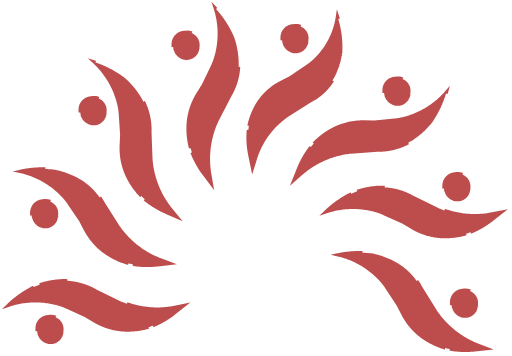
t = 0.00 s
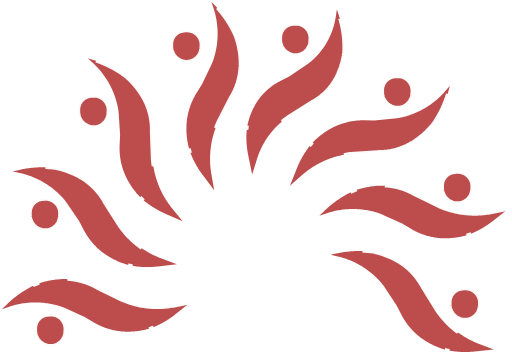
t = 0.75 s
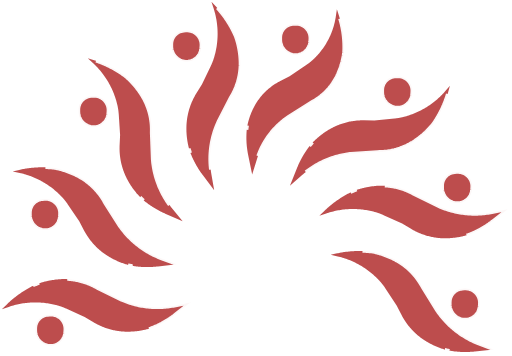
t = 1.50 s
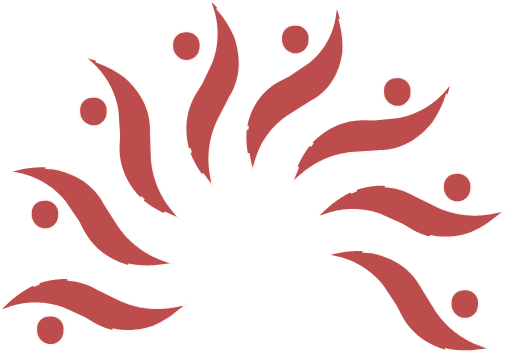
t = 2.25 s

The animated SVG that drew these frames (rendered in a browser with its animation timeline set to each time). Animation: 3 CSS @keyframes rules; one cycle of 3.00 s, repeats indefinitely.

<!--?xml version="1.0" encoding="UTF-8" standalone="no"?-->

<svg version="1.1" xmlns="http://www.w3.org/2000/svg" xmlns:xlink="http://www.w3.org/1999/xlink" preserveAspectRatio="xMidYMid meet" viewBox="152.19254076613836 97.23925468652337 383.54042904290543 266.8580827898635" width="379.29" height="262.61" style=""><defs><path d="M423.79 285.43L424.53 285.46L425.26 285.49L426 285.53L426.73 285.58L427.47 285.63L428.2 285.69L428.93 285.76L429.67 285.84L430.4 285.92L431.13 286.01L431.47 286.05L431.72 286.1L432.23 286.21L432.73 286.32L433.24 286.44L433.74 286.56L434.25 286.68L434.75 286.81L435.25 286.94L435.75 287.08L436.25 287.22L436.74 287.36L437.24 287.51L437.73 287.66L438.23 287.82L438.72 287.98L439.21 288.15L439.7 288.32L440.18 288.49L440.67 288.67L441.16 288.85L441.64 289.03L442.12 289.22L442.6 289.42L443.08 289.61L443.56 289.81L444.03 290.02L444.51 290.23L444.98 290.44L445.45 290.66L445.92 290.88L446.38 291.1L446.85 291.33L447.31 291.57L447.77 291.8L448.23 292.04L448.69 292.29L448.74 292.31L449.35 292.65L449.96 292.99L450.57 293.35L451.16 293.71L451.75 294.08L452.34 294.46L452.92 294.84L453.49 295.24L454.06 295.64L454.62 296.05L455.17 296.47L455.72 296.89L456.27 297.32L456.8 297.76L457.33 298.21L457.86 298.67L458.37 299.13L458.88 299.6L459.38 300.07L459.88 300.56L460.37 301.05L460.85 301.55L461.33 302.05L461.79 302.56L462.26 303.08L462.71 303.61L463.16 304.14L463.59 304.68L464.02 305.22L464.45 305.77L464.86 306.33L465.27 306.89L465.67 307.46L466.06 308.03L466.45 308.62L466.82 309.2L467.19 309.8L467.55 310.39L467.9 311L468.25 311.61L469.09 313.13L479.59 330.05L480.01 330.65L480.58 331.46L481.17 332.27L481.77 333.07L482.38 333.86L483.01 334.64L483.64 335.41L484.29 336.17L484.94 336.92L485.61 337.66L486.28 338.39L486.97 339.11L487.67 339.82L488.38 340.51L489.09 341.2L489.82 341.87L490.56 342.54L491.31 343.19L492.06 343.83L492.83 344.46L493.6 345.08L494.39 345.69L495.18 346.28L495.98 346.87L496.79 347.44L497.61 348L498.44 348.54L499.28 349.08L500.12 349.6L500.97 350.11L501.83 350.61L502.7 351.09L503.58 351.57L504.46 352.03L505.35 352.47L506.25 352.91L507.15 353.33L508.07 353.73L508.98 354.13L509.91 354.51L510.84 354.88L522.17 359.23L508 360.72L507.44 360.78L506.88 360.83L506.31 360.88L505.75 360.92L505.18 360.96L504.62 360.99L504.06 361.02L503.49 361.04L502.93 361.06L502.36 361.08L501.8 361.09L501.24 361.1L500.67 361.1L500.11 361.09L499.54 361.09L498.98 361.07L498.42 361.06L497.85 361.04L497.29 361.01L496.73 360.98L496.16 360.94L495.6 360.9L495.04 360.86L494.48 360.81L493.92 360.76L493.35 360.7L492.79 360.64L492.23 360.57L491.67 360.5L491.12 360.42L490.56 360.34L490 360.25L489.44 360.16L488.88 360.07L488.33 359.97L487.77 359.87L487.37 359.79L487.09 359.71L486.61 359.59L486.13 359.46L485.66 359.32L485.18 359.18L484.71 359.04L484.23 358.89L483.76 358.74L483.29 358.58L482.83 358.42L482.36 358.26L481.9 358.09L481.43 357.92L480.97 357.75L480.51 357.57L480.05 357.39L479.59 357.2L479.14 357.01L478.68 356.82L478.23 356.62L477.78 356.42L477.33 356.21L476.88 356L476.44 355.79L475.99 355.57L475.55 355.35L475.11 355.12L474.67 354.89L474.23 354.66L473.8 354.43L473.37 354.19L472.94 353.94L472.51 353.69L472.08 353.44L471.66 353.19L471.23 352.93L470.81 352.67L470.24 352.3L469.68 351.93L469.12 351.55L468.56 351.17L468.02 350.77L467.48 350.37L466.94 349.97L466.41 349.55L465.88 349.13L465.37 348.7L464.85 348.27L464.35 347.83L463.85 347.38L463.35 346.93L462.86 346.47L462.38 346L461.91 345.53L461.44 345.05L460.98 344.56L460.52 344.07L460.07 343.57L459.63 343.07L459.2 342.56L458.77 342.04L458.35 341.52L457.93 340.99L457.52 340.46L457.12 339.92L456.73 339.37L456.34 338.83L455.96 338.27L455.59 337.71L455.23 337.14L454.87 336.57L454.52 336L454.18 335.42L453.85 334.83L453.52 334.24L453.2 333.64L452.89 333.04L449.38 326.16L440.98 313.42L440.88 313.27L440.78 313.12L440.68 312.97L440.58 312.82L440.48 312.68L440.38 312.53L440.28 312.38L440.17 312.23L440.07 312.09L439.96 311.94L439.86 311.8L439.75 311.65L439.65 311.51L439.54 311.36L439.43 311.22L439.32 311.07L439.21 310.93L439.11 310.79L439 310.64L438.89 310.5L438.77 310.36L438.66 310.22L438.55 310.08L438.44 309.94L438.32 309.8L438.21 309.66L438.1 309.52L437.98 309.38L437.87 309.25L437.75 309.11L437.63 308.97L437.52 308.83L437.4 308.7L437.28 308.56L437.16 308.43L437.04 308.29L436.92 308.16L436.8 308.03L436.68 307.89L436.56 307.76L435.93 307.08L435.29 306.41L434.64 305.76L433.98 305.11L433.31 304.47L432.63 303.85L431.94 303.23L431.25 302.63L430.55 302.04L429.83 301.45L429.11 300.88L428.39 300.32L427.65 299.77L426.91 299.24L426.15 298.71L425.39 298.19L424.63 297.69L423.85 297.2L423.07 296.72L422.29 296.25L421.49 295.79L420.69 295.35L419.88 294.91L419.07 294.49L418.24 294.08L417.42 293.69L416.58 293.3L415.74 292.93L414.9 292.57L414.05 292.22L413.19 291.89L412.33 291.56L411.46 291.25L410.59 290.96L409.71 290.67L408.83 290.4L407.94 290.14L407.05 289.9L406.16 289.67L405.26 289.45L399.93 288.2L404.78 287.15L405.5 287L406.23 286.85L406.95 286.72L407.68 286.58L408.4 286.46L409.13 286.34L409.86 286.23L410.59 286.13L411.32 286.03L412.05 285.94L412.78 285.86L413.51 285.78L414.24 285.71L414.98 285.65L415.71 285.59L416.44 285.54L417.18 285.5L417.91 285.46L418.65 285.44L419.38 285.41L420.12 285.4L420.85 285.39L421.59 285.39L422.32 285.4L423.06 285.41L423.06 285.41L423.79 285.43ZM487.22 359.76L487.37 359.79L487.57 359.84L488.05 359.96L488.53 360.07L489.01 360.18L485.56 359.4L486.11 359.53L486.66 359.64L486.66 359.64L487.22 359.76ZM194.26 333.94L195.35 334.46L196.38 335.09L197.33 335.84L198.18 336.68L198.94 337.61L199.59 338.63L200.12 339.72L200.53 340.87L200.81 342.09L200.94 343.34L200.93 344.64L200.8 346.37L200.66 347.48L200.42 348.55L200.07 349.58L199.62 350.56L199.08 351.48L198.46 352.34L197.76 353.13L196.98 353.85L196.14 354.49L195.24 355.04L194.28 355.51L193.28 355.89L192.23 356.16L191.14 356.33L190.02 356.38L188.78 356.31L187.57 356.12L186.42 355.8L185.31 355.36L184.27 354.82L183.29 354.18L182.38 353.44L181.56 352.61L180.82 351.71L180.18 350.73L179.64 349.68L179.2 348.58L178.89 347.42L178.69 346.21L178.62 344.97L178.62 343.39L178.68 342.35L178.83 341.35L179.08 340.38L179.42 339.45L179.85 338.56L180.36 337.73L180.95 336.94L181.61 336.23L182.33 335.57L183.12 334.99L183.97 334.49L184.87 334.06L185.81 333.73L186.8 333.49L187.82 333.34L189.32 333.21L190.62 333.18L191.88 333.29L193.1 333.55L193.1 333.55L194.26 333.94ZM202.52 306.49L203.22 306.53L203.91 306.58L204.6 306.63L205.29 306.7L205.98 306.78L206.67 306.87L207.36 306.96L208.04 307.07L208.73 307.19L209.41 307.31L210.09 307.45L210.77 307.59L211.44 307.75L212.11 307.91L212.79 308.09L213.45 308.27L214.12 308.46L214.78 308.67L215.44 308.88L216.1 309.1L216.76 309.33L217.41 309.57L218.06 309.82L218.7 310.08L219.34 310.35L219.98 310.63L220.62 310.91L221.25 311.21L221.87 311.52L222.5 311.83L223.12 312.16L223.73 312.49L225.25 313.33L243.15 322.05L243.82 322.34L244.75 322.73L245.68 323.1L246.61 323.46L247.55 323.8L248.49 324.13L249.44 324.44L250.39 324.74L251.34 325.03L252.3 325.3L253.26 325.55L254.23 325.8L255.19 326.02L256.16 326.24L257.14 326.43L258.11 326.62L259.09 326.79L260.07 326.94L261.05 327.08L262.03 327.21L263.02 327.32L264.01 327.41L264.99 327.49L265.98 327.56L266.97 327.61L267.96 327.65L268.96 327.67L269.95 327.68L270.94 327.67L271.94 327.65L272.93 327.61L273.92 327.56L274.91 327.5L275.91 327.41L276.9 327.32L277.89 327.21L278.88 327.08L279.87 326.94L280.86 326.78L281.84 326.61L282.83 326.43L294.73 324.08L283.53 332.89L283.09 333.23L282.64 333.58L282.19 333.92L281.73 334.25L281.28 334.59L280.82 334.92L280.36 335.24L279.89 335.56L279.42 335.88L278.95 336.19L278.48 336.5L278.01 336.81L277.53 337.11L277.05 337.41L276.57 337.7L276.09 337.99L275.6 338.28L275.11 338.56L274.62 338.84L274.13 339.11L273.63 339.38L273.14 339.65L272.64 339.91L272.14 340.17L271.63 340.42L271.13 340.67L270.62 340.91L270.11 341.16L269.6 341.39L269.08 341.63L268.57 341.85L268.05 342.08L267.53 342.3L267.01 342.52L266.48 342.73L265.96 342.94L265.57 343.09L265.3 343.17L264.82 343.32L264.35 343.46L263.88 343.6L263.4 343.74L262.92 343.87L262.44 344L261.97 344.12L261.49 344.24L261 344.35L260.52 344.46L260.04 344.57L259.56 344.67L259.07 344.77L258.59 344.86L258.1 344.95L257.61 345.04L257.13 345.12L256.64 345.2L256.15 345.27L255.66 345.34L255.17 345.4L254.68 345.46L254.19 345.52L253.7 345.57L253.21 345.62L252.71 345.67L252.22 345.71L251.73 345.74L251.23 345.77L250.74 345.8L250.24 345.82L249.75 345.84L249.26 345.86L248.76 345.87L248.26 345.87L247.77 345.88L247.09 345.87L246.42 345.86L245.74 345.84L245.07 345.8L244.4 345.76L243.72 345.71L243.05 345.65L242.38 345.59L241.72 345.51L241.05 345.42L240.38 345.33L239.72 345.22L239.06 345.11L238.4 344.99L237.74 344.86L237.08 344.72L236.43 344.57L235.78 344.42L235.13 344.25L234.48 344.08L233.83 343.89L233.19 343.7L232.55 343.5L231.91 343.3L231.28 343.08L230.65 342.85L230.02 342.62L229.39 342.38L228.77 342.12L228.15 341.87L227.53 341.6L226.92 341.32L226.31 341.04L225.71 340.74L225.1 340.44L224.5 340.13L223.91 339.81L223.32 339.49L222.73 339.15L222.15 338.81L215.52 334.85L201.62 328.54L201.46 328.47L201.29 328.4L201.13 328.32L200.96 328.25L200.8 328.18L200.63 328.11L200.47 328.04L200.3 327.97L200.14 327.9L199.97 327.83L199.8 327.77L199.64 327.7L199.47 327.63L199.3 327.57L199.13 327.5L198.97 327.44L198.8 327.38L198.63 327.31L198.46 327.25L198.29 327.19L198.12 327.13L197.95 327.07L197.78 327.01L197.61 326.95L197.44 326.89L197.27 326.84L197.1 326.78L196.93 326.72L196.76 326.67L196.59 326.61L196.42 326.56L196.25 326.51L196.07 326.45L195.9 326.4L195.73 326.35L195.56 326.3L195.38 326.25L195.21 326.2L195.04 326.15L194.86 326.11L193.97 325.87L193.07 325.65L192.17 325.44L191.27 325.24L190.36 325.06L189.45 324.89L188.55 324.73L187.64 324.59L186.72 324.47L185.81 324.35L184.9 324.25L183.98 324.17L183.07 324.09L182.15 324.03L181.24 323.99L180.32 323.96L179.4 323.94L178.48 323.93L177.57 323.94L176.65 323.97L175.73 324L174.82 324.05L173.9 324.12L172.99 324.19L172.08 324.28L171.16 324.39L170.25 324.51L169.35 324.64L168.44 324.78L167.53 324.94L166.63 325.12L165.73 325.3L164.83 325.5L163.93 325.71L163.04 325.94L162.15 326.18L161.26 326.44L160.37 326.7L159.49 326.98L158.61 327.28L153.44 329.05L156.99 325.59L157.52 325.07L158.06 324.57L158.6 324.06L159.14 323.56L159.69 323.07L160.24 322.58L160.8 322.1L161.36 321.63L161.93 321.16L162.5 320.69L163.07 320.23L163.65 319.78L164.23 319.33L164.82 318.88L165.41 318.45L166 318.01L166.6 317.59L167.21 317.17L167.81 316.75L168.42 316.34L169.04 315.94L169.66 315.54L170.28 315.15L170.9 314.76L171.53 314.38L172.16 314.01L172.8 313.64L173.44 313.27L174.08 312.92L174.73 312.57L175.38 312.22L176.03 311.88L176.69 311.55L177.35 311.22L178.01 310.9L178.68 310.59L178.99 310.44L179.23 310.35L179.72 310.17L180.21 310L180.7 309.83L181.19 309.66L181.68 309.5L182.17 309.34L182.67 309.18L183.16 309.03L183.66 308.89L184.16 308.75L184.65 308.61L185.15 308.47L185.65 308.34L186.16 308.22L186.66 308.1L187.16 307.98L187.67 307.87L188.17 307.76L188.68 307.65L189.19 307.55L189.7 307.46L190.21 307.36L190.72 307.28L191.23 307.19L191.74 307.11L192.25 307.04L192.76 306.97L193.28 306.9L193.79 306.84L194.31 306.78L194.82 306.72L195.34 306.67L195.86 306.63L196.37 306.59L196.89 306.55L196.95 306.55L197.65 306.5L198.34 306.47L199.04 306.45L199.74 306.44L200.44 306.44L201.13 306.44L201.83 306.46L201.83 306.46L202.52 306.49ZM264.9 343.34L265.43 343.14L265.57 343.09L265.77 343.02L266.24 342.87L266.71 342.71L267.18 342.54L263.84 343.73L264.37 343.53L264.37 343.53L264.9 343.34ZM504.97 314.32L506.07 314.84L507.09 315.47L508.04 316.22L508.89 317.06L509.65 317.99L510.3 319.01L510.83 320.1L511.24 321.25L511.52 322.46L511.66 323.72L511.64 325.02L511.51 326.75L511.37 327.86L511.13 328.93L510.78 329.96L510.33 330.93L509.79 331.86L509.17 332.71L508.47 333.51L507.7 334.23L506.85 334.87L505.95 335.42L504.99 335.89L503.99 336.27L502.94 336.54L501.85 336.71L500.73 336.76L499.49 336.69L498.28 336.5L497.13 336.18L496.02 335.74L494.98 335.2L494 334.56L493.09 333.82L492.27 332.99L491.53 332.09L490.89 331.11L490.35 330.06L489.92 328.96L489.6 327.8L489.4 326.59L489.33 325.35L489.33 323.76L489.39 322.73L489.54 321.73L489.79 320.76L490.13 319.83L490.56 318.94L491.07 318.1L491.66 317.32L492.32 316.6L493.05 315.95L493.83 315.37L494.68 314.86L495.58 314.44L496.52 314.11L497.51 313.87L498.53 313.72L500.04 313.59L501.33 313.56L502.59 313.67L503.81 313.93L503.81 313.93L504.97 314.32ZM179.35 310.28L178.99 310.44L178.75 310.54L178.26 310.72L177.78 310.91L177.3 311.11L176.82 311.31L181.38 309.39L180.7 309.68L180.02 309.98L180.02 309.98L179.35 310.28ZM186.13 222.68L186.86 222.71L187.6 222.74L188.33 222.78L189.07 222.82L189.8 222.88L190.53 222.94L191.27 223L192 223.08L192.73 223.16L193.08 223.2L193.33 223.24L193.84 223.35L194.34 223.45L194.85 223.56L195.35 223.67L195.86 223.79L196.36 223.92L196.86 224.04L197.36 224.17L197.86 224.31L198.36 224.45L198.86 224.59L199.36 224.74L199.85 224.89L200.35 225.04L200.84 225.2L201.33 225.36L201.82 225.53L202.31 225.7L202.79 225.88L203.28 226.06L203.76 226.24L204.24 226.43L204.73 226.62L205.2 226.82L205.68 227.02L206.16 227.22L206.63 227.43L207.11 227.64L207.58 227.85L208.05 228.07L208.52 228.3L208.98 228.52L209.45 228.75L209.91 228.99L210.37 229.23L210.42 229.25L211.04 229.58L211.65 229.92L212.26 230.27L212.86 230.62L213.45 230.98L214.04 231.36L214.63 231.73L215.2 232.12L215.78 232.52L216.34 232.92L216.9 233.33L217.46 233.75L218 234.17L218.54 234.61L219.08 235.05L219.61 235.5L220.13 235.96L220.64 236.42L221.15 236.89L221.65 237.37L222.15 237.85L222.64 238.34L223.12 238.84L223.59 239.35L224.06 239.86L224.52 240.38L224.97 240.91L225.42 241.44L225.85 241.98L226.28 242.52L226.71 243.08L227.12 243.63L227.53 244.2L227.93 244.77L228.32 245.35L228.7 245.93L229.07 246.52L229.44 247.11L229.8 247.71L230.15 248.32L231.01 249.83L241.71 266.62L242.13 267.22L242.72 268.03L243.32 268.83L243.93 269.62L244.55 270.41L245.18 271.18L245.82 271.94L246.48 272.69L247.14 273.43L247.82 274.17L248.5 274.89L249.2 275.6L249.9 276.3L250.62 276.98L251.34 277.66L252.08 278.33L252.82 278.98L253.58 279.63L254.34 280.26L255.12 280.88L255.9 281.49L256.69 282.09L257.49 282.67L258.3 283.25L259.12 283.81L259.94 284.36L260.78 284.9L261.62 285.42L262.47 285.93L263.33 286.43L264.19 286.92L265.07 287.4L265.95 287.86L266.84 288.31L267.73 288.74L268.64 289.17L269.55 289.58L270.46 289.97L271.39 290.36L272.32 290.72L273.25 291.08L284.63 295.3L270.48 296.96L269.92 297.02L269.36 297.08L268.79 297.13L268.23 297.18L267.67 297.23L267.1 297.27L266.54 297.3L265.98 297.34L265.41 297.36L264.85 297.38L264.28 297.4L263.72 297.41L263.16 297.42L262.59 297.43L262.03 297.42L261.46 297.42L260.9 297.41L260.34 297.39L259.77 297.37L259.21 297.35L258.65 297.32L258.08 297.29L257.52 297.25L256.96 297.21L256.4 297.16L255.84 297.11L255.27 297.05L254.71 296.99L254.15 296.93L253.59 296.86L253.03 296.78L252.47 296.7L251.92 296.62L251.36 296.53L250.8 296.44L250.24 296.34L249.84 296.27L249.56 296.2L249.08 296.08L248.6 295.95L248.12 295.82L247.64 295.69L247.17 295.55L246.69 295.41L246.22 295.26L245.75 295.11L245.28 294.96L244.81 294.8L244.35 294.64L243.88 294.47L243.42 294.31L242.95 294.13L242.49 293.95L242.03 293.77L241.57 293.59L241.12 293.4L240.66 293.21L240.21 293.01L239.76 292.81L239.31 292.6L238.86 292.4L238.41 292.18L237.97 291.97L237.53 291.75L237.08 291.52L236.64 291.3L236.21 291.07L235.77 290.83L235.34 290.59L234.91 290.35L234.48 290.1L234.05 289.85L233.62 289.6L233.2 289.34L232.62 288.99L232.06 288.62L231.49 288.25L230.93 287.87L230.38 287.48L229.84 287.09L229.29 286.69L228.76 286.28L228.23 285.87L227.71 285.45L227.19 285.02L226.68 284.58L226.17 284.14L225.67 283.69L225.18 283.24L224.69 282.78L224.21 282.31L223.74 281.83L223.27 281.35L222.81 280.87L222.35 280.37L221.91 279.87L221.46 279.37L221.03 278.86L220.6 278.34L220.18 277.82L219.77 277.29L219.36 276.76L218.96 276.22L218.57 275.67L218.18 275.12L217.8 274.57L217.43 274.01L217.07 273.44L216.71 272.87L216.36 272.29L216.02 271.71L215.69 271.12L215.36 270.53L215.05 269.93L211.46 263.09L202.91 250.45L202.81 250.3L202.71 250.16L202.61 250.01L202.5 249.86L202.4 249.71L202.29 249.57L202.19 249.42L202.09 249.27L201.98 249.13L201.87 248.98L201.77 248.84L201.66 248.7L201.55 248.55L201.44 248.41L201.33 248.27L201.22 248.12L201.11 247.98L201 247.84L200.89 247.7L200.78 247.56L200.67 247.42L200.55 247.28L200.44 247.14L200.32 247L200.21 246.86L200.09 246.72L199.98 246.59L199.86 246.45L199.74 246.31L199.63 246.18L199.51 246.04L199.39 245.91L199.27 245.77L199.15 245.64L199.03 245.5L198.91 245.37L198.79 245.24L198.67 245.11L198.54 244.97L198.42 244.84L197.78 244.17L197.13 243.51L196.47 242.86L195.81 242.22L195.13 241.6L194.45 240.98L193.75 240.37L193.05 239.78L192.34 239.19L191.62 238.62L190.89 238.05L190.16 237.5L189.42 236.96L188.67 236.43L187.91 235.92L187.14 235.41L186.37 234.91L185.59 234.43L184.8 233.96L184.01 233.5L183.21 233.05L182.4 232.62L181.59 232.19L180.77 231.78L179.95 231.38L179.11 231L178.28 230.62L177.43 230.26L176.58 229.91L175.73 229.57L174.87 229.24L174 228.93L173.13 228.63L172.25 228.35L171.37 228.07L170.49 227.81L169.6 227.56L168.7 227.33L167.81 227.11L166.9 226.9L161.57 225.71L166.4 224.61L167.12 224.45L167.84 224.3L168.57 224.15L169.29 224.01L170.02 223.88L170.74 223.75L171.47 223.63L172.2 223.52L172.93 223.41L173.65 223.31L174.38 223.22L175.12 223.14L175.85 223.06L176.58 222.99L177.31 222.92L178.04 222.86L178.78 222.81L179.51 222.77L180.25 222.73L180.98 222.7L181.72 222.68L182.45 222.66L183.19 222.65L183.92 222.65L184.66 222.65L185.39 222.66L185.39 222.66L186.13 222.68ZM249.69 296.24L249.84 296.27L250.04 296.32L250.52 296.43L251 296.54L251.49 296.64L248.03 295.91L248.58 296.02L249.13 296.13L249.13 296.13L249.69 296.24ZM432.59 286.21L431.86 286.1L431.47 286.05L431.21 286L430.7 285.9L430.19 285.81L429.68 285.71L429.17 285.63L434.05 286.43L433.32 286.31L433.32 286.31L432.59 286.21ZM440.52 236.47L441.22 236.51L441.91 236.55L442.6 236.61L443.29 236.68L443.98 236.76L444.67 236.84L445.36 236.94L446.04 237.05L446.73 237.16L447.41 237.29L448.09 237.43L448.77 237.57L449.44 237.73L450.11 237.89L450.79 238.06L451.45 238.25L452.12 238.44L452.78 238.64L453.44 238.86L454.1 239.08L454.76 239.31L455.41 239.55L456.06 239.8L456.7 240.06L457.34 240.33L457.98 240.61L458.62 240.89L459.25 241.19L459.87 241.5L460.5 241.81L461.12 242.13L461.73 242.47L463.25 243.31L481.15 252.03L481.82 252.32L482.75 252.7L483.68 253.08L484.61 253.43L485.55 253.78L486.49 254.11L487.44 254.42L488.39 254.72L489.34 255L490.3 255.28L491.26 255.53L492.23 255.77L493.19 256L494.16 256.21L495.14 256.41L496.11 256.6L497.09 256.77L498.07 256.92L499.05 257.06L500.03 257.19L501.02 257.3L502.01 257.39L502.99 257.47L503.98 257.54L504.97 257.59L505.96 257.63L506.96 257.65L507.95 257.66L508.94 257.65L509.94 257.63L510.93 257.59L511.92 257.54L512.91 257.47L513.91 257.39L514.9 257.3L515.89 257.19L516.88 257.06L517.87 256.92L518.86 256.76L519.84 256.59L520.83 256.41L532.73 254.06L521.53 262.86L521.09 263.21L520.64 263.56L520.19 263.9L519.73 264.23L519.28 264.57L518.82 264.89L518.36 265.22L517.89 265.54L517.42 265.86L516.95 266.17L516.48 266.48L516.01 266.79L515.53 267.09L515.05 267.39L514.57 267.68L514.09 267.97L513.6 268.26L513.11 268.54L512.62 268.81L512.13 269.09L511.63 269.36L511.14 269.62L510.64 269.89L510.14 270.14L509.63 270.4L509.13 270.65L508.62 270.89L508.11 271.13L507.6 271.37L507.08 271.6L506.57 271.83L506.05 272.06L505.53 272.28L505.01 272.49L504.48 272.71L503.96 272.91L503.57 273.06L503.3 273.15L502.82 273.3L502.35 273.44L501.88 273.58L501.4 273.72L500.92 273.85L500.44 273.97L499.97 274.1L499.49 274.21L499 274.33L498.52 274.44L498.04 274.55L497.56 274.65L497.07 274.75L496.59 274.84L496.1 274.93L495.61 275.02L495.13 275.1L494.64 275.17L494.15 275.25L493.66 275.32L493.17 275.38L492.68 275.44L492.19 275.5L491.7 275.55L491.21 275.6L490.71 275.64L490.22 275.68L489.73 275.72L489.23 275.75L488.74 275.78L488.24 275.8L487.75 275.82L487.26 275.84L486.76 275.85L486.26 275.85L485.77 275.85L485.09 275.85L484.42 275.84L483.74 275.81L483.07 275.78L482.4 275.74L481.72 275.69L481.05 275.63L480.38 275.56L479.72 275.49L479.05 275.4L478.38 275.31L477.72 275.2L477.06 275.09L476.4 274.97L475.74 274.84L475.08 274.7L474.43 274.55L473.78 274.4L473.13 274.23L472.48 274.06L471.83 273.87L471.19 273.68L470.55 273.48L469.91 273.27L469.28 273.06L468.65 272.83L468.02 272.6L467.39 272.35L466.77 272.1L466.15 271.84L465.53 271.58L464.92 271.3L464.31 271.01L463.71 270.72L463.1 270.42L462.5 270.11L461.91 269.79L461.32 269.47L460.73 269.13L460.15 268.79L453.52 264.83L439.62 258.52L439.46 258.45L439.29 258.38L439.13 258.3L438.96 258.23L438.8 258.16L438.63 258.09L438.47 258.02L438.3 257.95L438.14 257.88L437.97 257.81L437.8 257.74L437.64 257.68L437.47 257.61L437.3 257.55L437.13 257.48L436.97 257.42L436.8 257.35L436.63 257.29L436.46 257.23L436.29 257.17L436.12 257.11L435.95 257.05L435.78 256.99L435.61 256.93L435.44 256.87L435.27 256.81L435.1 256.76L434.93 256.7L434.76 256.65L434.59 256.59L434.42 256.54L434.25 256.49L434.07 256.43L433.9 256.38L433.73 256.33L433.56 256.28L433.38 256.23L433.21 256.18L433.04 256.13L432.86 256.08L431.97 255.85L431.07 255.62L430.17 255.41L429.27 255.22L428.36 255.04L427.45 254.87L426.55 254.71L425.64 254.57L424.72 254.44L423.81 254.33L422.9 254.23L421.98 254.14L421.07 254.07L420.15 254.01L419.24 253.97L418.32 253.94L417.4 253.92L416.48 253.91L415.57 253.92L414.65 253.94L413.73 253.98L412.82 254.03L411.9 254.09L410.99 254.17L410.08 254.26L409.16 254.37L408.25 254.49L407.35 254.62L406.44 254.76L405.53 254.92L404.63 255.09L403.73 255.28L402.83 255.48L401.93 255.69L401.04 255.92L400.15 256.16L399.26 256.41L398.37 256.68L397.49 256.96L396.61 257.26L391.44 259.03L394.99 255.57L395.52 255.05L396.06 254.54L396.6 254.04L397.14 253.54L397.69 253.05L398.24 252.56L398.8 252.08L399.36 251.61L399.93 251.13L400.5 250.67L401.07 250.21L401.65 249.75L402.23 249.31L402.82 248.86L403.41 248.42L404 247.99L404.6 247.57L405.21 247.14L405.81 246.73L406.42 246.32L407.04 245.92L407.66 245.52L408.28 245.13L408.9 244.74L409.53 244.36L410.16 243.98L410.8 243.62L411.44 243.25L412.08 242.9L412.73 242.54L413.38 242.2L414.03 241.86L414.69 241.53L415.35 241.2L416.01 240.88L416.68 240.57L416.99 240.42L417.23 240.33L417.72 240.15L418.21 239.98L418.7 239.81L419.19 239.64L419.68 239.48L420.17 239.32L420.67 239.16L421.16 239.01L421.66 238.87L422.16 238.72L422.65 238.59L423.15 238.45L423.65 238.32L424.16 238.2L424.66 238.08L425.16 237.96L425.67 237.84L426.17 237.74L426.68 237.63L427.19 237.53L427.7 237.43L428.21 237.34L428.72 237.25L429.23 237.17L429.74 237.09L430.25 237.02L430.76 236.94L431.28 236.88L431.79 236.81L432.31 236.76L432.82 236.7L433.34 236.65L433.86 236.61L434.37 236.57L434.89 236.53L434.95 236.52L435.65 236.48L436.34 236.45L437.04 236.43L437.74 236.42L438.44 236.42L439.13 236.42L439.83 236.44L439.83 236.44L440.52 236.47ZM502.9 273.32L503.43 273.12L503.57 273.06L503.77 273L504.24 272.85L504.71 272.69L505.18 272.52L501.84 273.7L502.37 273.51L502.37 273.51L502.9 273.32ZM190.26 247.2L191.35 247.72L192.38 248.35L193.33 249.1L194.18 249.94L194.94 250.87L195.59 251.89L196.12 252.98L196.53 254.13L196.81 255.35L196.94 256.6L196.93 257.9L196.8 259.63L196.66 260.74L196.42 261.81L196.07 262.84L195.62 263.82L195.08 264.74L194.46 265.6L193.76 266.39L192.98 267.11L192.14 267.75L191.24 268.3L190.28 268.77L189.28 269.15L188.23 269.42L187.14 269.59L186.02 269.64L184.78 269.57L183.57 269.38L182.42 269.06L181.31 268.62L180.27 268.08L179.29 267.44L178.38 266.7L177.56 265.87L176.82 264.97L176.18 263.99L175.64 262.94L175.2 261.84L174.89 260.68L174.69 259.48L174.62 258.23L174.62 256.65L174.68 255.61L174.83 254.61L175.08 253.64L175.42 252.71L175.85 251.82L176.36 250.99L176.95 250.21L177.61 249.49L178.33 248.83L179.12 248.25L179.97 247.75L180.87 247.32L181.81 246.99L182.8 246.75L183.82 246.6L185.32 246.47L186.62 246.44L187.88 246.55L189.1 246.81L189.1 246.81L190.26 247.2ZM224.02 142.86L224.72 143.09L225.41 143.34L226.11 143.59L226.8 143.85L227.48 144.11L228.17 144.38L228.85 144.66L229.53 144.94L230.21 145.23L230.88 145.52L231.55 145.83L232.22 146.13L232.89 146.45L233.55 146.77L234.21 147.09L234.86 147.43L235.51 147.76L236.16 148.11L236.81 148.46L237.45 148.82L238.09 149.18L238.73 149.55L239.36 149.92L239.99 150.3L240.62 150.69L241.24 151.08L241.86 151.48L242.47 151.89L243.08 152.3L243.69 152.71L244.29 153.13L244.89 153.56L245.49 154L246.08 154.43L246.35 154.64L246.55 154.81L246.94 155.15L247.32 155.5L247.7 155.85L248.08 156.21L248.46 156.56L248.83 156.92L249.2 157.28L249.56 157.65L249.93 158.02L250.29 158.39L250.65 158.76L251 159.14L251.35 159.52L251.7 159.9L252.04 160.29L252.38 160.68L252.72 161.07L253.06 161.47L253.39 161.86L253.72 162.26L254.04 162.67L254.36 163.07L254.68 163.48L255 163.89L255.31 164.3L255.62 164.72L255.92 165.14L256.22 165.56L256.52 165.98L256.82 166.41L257.11 166.84L257.4 167.27L257.68 167.7L257.96 168.14L258.24 168.58L258.27 168.63L258.64 169.22L258.99 169.82L259.34 170.43L259.68 171.04L260.01 171.65L260.33 172.27L260.65 172.89L260.95 173.52L261.25 174.15L261.53 174.78L261.81 175.42L262.07 176.06L262.33 176.7L262.58 177.35L262.82 178L263.05 178.66L263.27 179.31L263.48 179.97L263.68 180.64L263.87 181.3L264.06 181.97L264.23 182.64L264.39 183.31L264.55 183.99L264.69 184.67L264.82 185.35L264.95 186.03L265.06 186.72L265.17 187.4L265.26 188.09L265.35 188.78L265.43 189.47L265.49 190.16L265.55 190.86L265.6 191.55L265.63 192.25L265.66 192.95L265.68 193.64L265.68 194.34L265.68 195.04L265.66 196.78L266.42 216.68L266.49 217.41L266.58 218.4L266.69 219.4L266.82 220.39L266.96 221.38L267.12 222.36L267.29 223.35L267.47 224.33L267.67 225.3L267.88 226.27L268.11 227.24L268.35 228.21L268.61 229.17L268.88 230.12L269.16 231.07L269.46 232.02L269.77 232.96L270.1 233.9L270.44 234.83L270.79 235.75L271.16 236.68L271.54 237.59L271.94 238.5L272.35 239.4L272.77 240.3L273.21 241.19L273.65 242.08L274.12 242.96L274.59 243.83L275.08 244.69L275.58 245.55L276.1 246.4L276.62 247.25L277.16 248.08L277.72 248.91L278.28 249.73L278.86 250.54L279.45 251.35L280.06 252.15L280.67 252.94L281.3 253.72L288.99 263.1L275.94 257.39L275.43 257.16L274.91 256.93L274.4 256.69L273.89 256.45L273.38 256.2L272.87 255.95L272.37 255.7L271.86 255.44L271.36 255.18L270.87 254.91L270.37 254.64L269.88 254.37L269.39 254.09L268.9 253.81L268.41 253.52L267.93 253.24L267.44 252.94L266.97 252.64L266.49 252.34L266.01 252.04L265.54 251.73L265.07 251.42L264.61 251.1L264.14 250.78L263.68 250.45L263.22 250.13L262.77 249.8L262.31 249.46L261.86 249.12L261.41 248.78L260.97 248.43L260.53 248.08L260.09 247.73L259.65 247.37L259.22 247.01L258.78 246.64L258.47 246.37L258.26 246.17L257.91 245.82L257.56 245.47L257.21 245.12L256.87 244.77L256.53 244.41L256.19 244.05L255.86 243.68L255.53 243.31L255.2 242.94L254.87 242.57L254.55 242.2L254.23 241.82L253.92 241.44L253.61 241.05L253.3 240.67L252.99 240.28L252.69 239.89L252.39 239.5L252.1 239.1L251.8 238.7L251.51 238.3L251.23 237.9L250.95 237.49L250.67 237.08L250.39 236.67L250.12 236.26L249.85 235.84L249.59 235.42L249.33 235L249.07 234.58L248.82 234.16L248.57 233.73L248.32 233.3L248.08 232.87L247.84 232.43L247.6 232L247.29 231.4L246.98 230.8L246.68 230.19L246.39 229.58L246.11 228.97L245.84 228.35L245.57 227.74L245.32 227.11L245.07 226.49L244.83 225.86L244.6 225.23L244.38 224.6L244.16 223.96L243.96 223.32L243.76 222.68L243.57 222.03L243.4 221.39L243.23 220.74L243.06 220.09L242.91 219.43L242.77 218.78L242.63 218.12L242.51 217.46L242.39 216.8L242.28 216.14L242.18 215.48L242.09 214.81L242.01 214.15L241.94 213.48L241.87 212.81L241.82 212.14L241.77 211.47L241.73 210.8L241.71 210.13L241.69 209.45L241.68 208.78L241.68 208.1L241.69 207.43L241.7 206.75L241.73 206.08L242.09 198.36L241.09 183.14L241.07 182.96L241.06 182.78L241.05 182.6L241.03 182.42L241.02 182.24L241 182.06L240.99 181.88L240.97 181.7L240.95 181.52L240.93 181.34L240.91 181.17L240.89 180.99L240.87 180.81L240.85 180.63L240.83 180.45L240.81 180.27L240.78 180.09L240.76 179.92L240.73 179.74L240.71 179.56L240.68 179.38L240.65 179.21L240.63 179.03L240.6 178.85L240.57 178.67L240.54 178.5L240.51 178.32L240.48 178.14L240.44 177.96L240.41 177.79L240.38 177.61L240.34 177.43L240.31 177.26L240.27 177.08L240.24 176.91L240.2 176.73L240.16 176.55L240.12 176.38L240.08 176.2L240.04 176.03L239.83 175.13L239.6 174.23L239.36 173.34L239.11 172.45L238.84 171.56L238.56 170.68L238.27 169.81L237.96 168.94L237.65 168.08L237.31 167.22L236.97 166.37L236.62 165.52L236.25 164.68L235.87 163.84L235.47 163.01L235.07 162.19L234.65 161.37L234.22 160.56L233.78 159.76L233.33 158.96L232.86 158.17L232.39 157.39L231.9 156.61L231.4 155.84L230.89 155.08L230.36 154.33L229.83 153.58L229.29 152.84L228.73 152.11L228.16 151.39L227.58 150.67L226.99 149.97L226.39 149.27L225.78 148.58L225.16 147.9L224.53 147.23L223.88 146.56L223.23 145.91L222.57 145.26L221.89 144.63L217.88 140.91L222.62 142.4L223.32 142.62L223.32 142.62L224.02 142.86ZM499.26 226.99L500.35 227.51L501.38 228.15L502.33 228.89L503.18 229.73L503.94 230.67L504.59 231.68L505.12 232.77L505.53 233.93L505.81 235.14L505.94 236.4L505.93 237.69L505.8 239.42L505.66 240.53L505.42 241.6L505.07 242.63L504.62 243.61L504.08 244.53L503.46 245.39L502.76 246.18L501.98 246.9L501.14 247.54L500.24 248.1L499.28 248.56L498.28 248.94L497.23 249.21L496.14 249.38L495.02 249.43L493.78 249.37L492.57 249.17L491.42 248.85L490.31 248.41L489.27 247.87L488.29 247.23L487.38 246.49L486.56 245.66L485.82 244.76L485.18 243.78L484.64 242.73L484.2 241.63L483.89 240.47L483.69 239.27L483.62 238.02L483.62 236.44L483.68 235.41L483.83 234.4L484.08 233.43L484.42 232.5L484.85 231.61L485.36 230.78L485.95 230L486.61 229.28L487.33 228.62L488.12 228.04L488.97 227.54L489.87 227.12L490.81 226.78L491.8 226.54L492.82 226.4L494.32 226.26L495.62 226.23L496.88 226.34L498.1 226.6L498.1 226.6L499.26 226.99ZM258.36 246.27L258.47 246.37L258.62 246.52L258.98 246.86L259.34 247.2L259.7 247.53L257.09 245.15L257.51 245.53L257.93 245.9L257.93 245.9L258.36 246.27ZM417.35 240.26L416.99 240.42L416.75 240.51L416.26 240.7L415.78 240.89L415.3 241.09L414.82 241.29L419.38 239.37L418.7 239.66L418.02 239.96L418.02 239.96L417.35 240.26ZM314.96 103.19L315.45 103.74L315.93 104.3L316.42 104.86L316.89 105.42L317.36 105.99L317.83 106.56L318.29 107.13L318.74 107.71L319.19 108.3L319.63 108.88L320.07 109.48L320.5 110.07L320.92 110.67L321.34 111.28L321.76 111.88L322.17 112.49L322.57 113.11L322.97 113.73L323.36 114.35L323.74 114.98L324.12 115.61L324.49 116.24L324.86 116.88L325.22 117.52L325.58 118.16L325.93 118.81L326.27 119.46L326.61 120.11L326.94 120.77L327.27 121.43L327.59 122.09L327.9 122.76L328.21 123.43L328.51 124.1L328.64 124.42L328.73 124.66L328.9 125.15L329.06 125.64L329.22 126.13L329.38 126.63L329.53 127.12L329.68 127.62L329.83 128.12L329.97 128.61L330.1 129.11L330.23 129.61L330.36 130.12L330.49 130.62L330.61 131.12L330.72 131.63L330.83 132.13L330.94 132.64L331.04 133.14L331.14 133.65L331.23 134.16L331.32 134.67L331.41 135.18L331.49 135.69L331.57 136.2L331.64 136.72L331.71 137.23L331.78 137.74L331.84 138.26L331.89 138.77L331.95 139.29L331.99 139.8L332.04 140.32L332.08 140.84L332.11 141.36L332.14 141.87L332.17 142.39L332.17 142.45L332.2 143.15L332.22 143.85L332.22 144.54L332.22 145.24L332.21 145.94L332.19 146.64L332.15 147.33L332.11 148.03L332.06 148.72L332 149.41L331.92 150.1L331.84 150.79L331.75 151.48L331.65 152.16L331.54 152.85L331.42 153.53L331.29 154.21L331.15 154.89L331 155.57L330.84 156.24L330.67 156.92L330.49 157.58L330.3 158.25L330.11 158.92L329.9 159.58L329.68 160.24L329.46 160.89L329.22 161.55L328.98 162.2L328.72 162.84L328.46 163.48L328.19 164.12L327.91 164.76L327.62 165.39L327.32 166.02L327.01 166.65L326.69 167.27L326.36 167.88L326.02 168.5L325.68 169.1L324.81 170.61L315.71 188.33L315.41 188.99L315.01 189.91L314.62 190.83L314.24 191.75L313.88 192.69L313.53 193.62L313.2 194.56L312.88 195.5L312.57 196.45L312.28 197.4L312.01 198.36L311.74 199.32L311.5 200.28L311.26 201.25L311.05 202.21L310.84 203.19L310.65 204.16L310.48 205.14L310.32 206.11L310.17 207.09L310.04 208.08L309.93 209.06L309.82 210.05L309.74 211.04L309.66 212.03L309.61 213.02L309.56 214.01L309.54 215L309.52 215.99L309.52 216.99L309.54 217.98L309.57 218.97L309.62 219.97L309.68 220.96L309.76 221.96L309.85 222.95L309.95 223.94L310.07 224.93L310.21 225.92L310.36 226.91L310.52 227.9L312.62 239.85L304.05 228.47L303.71 228.02L303.38 227.56L303.05 227.11L302.72 226.65L302.4 226.18L302.08 225.72L301.76 225.25L301.45 224.78L301.14 224.3L300.84 223.83L300.54 223.35L300.24 222.87L299.95 222.39L299.67 221.9L299.38 221.41L299.1 220.92L298.83 220.43L298.55 219.94L298.29 219.44L298.02 218.94L297.76 218.44L297.51 217.94L297.26 217.44L297.01 216.93L296.77 216.42L296.53 215.91L296.29 215.4L296.06 214.88L295.83 214.36L295.61 213.85L295.39 213.33L295.18 212.8L294.97 212.28L294.76 211.75L294.56 211.22L294.37 210.7L294.23 210.31L294.14 210.03L294.01 209.55L293.87 209.08L293.74 208.6L293.62 208.12L293.5 207.64L293.38 207.16L293.27 206.68L293.16 206.2L293.05 205.71L292.95 205.23L292.86 204.74L292.76 204.26L292.68 203.77L292.59 203.29L292.51 202.8L292.44 202.31L292.37 201.82L292.3 201.33L292.24 200.84L292.18 200.35L292.12 199.86L292.07 199.37L292.02 198.88L291.98 198.38L291.94 197.89L291.91 197.4L291.88 196.9L291.85 196.41L291.83 195.92L291.82 195.42L291.8 194.93L291.79 194.43L291.79 193.94L291.79 193.44L291.79 192.94L291.8 192.45L291.82 191.77L291.85 191.1L291.88 190.42L291.93 189.75L291.99 189.08L292.05 188.41L292.12 187.74L292.2 187.07L292.29 186.4L292.39 185.74L292.5 185.08L292.62 184.42L292.75 183.76L292.88 183.1L293.02 182.44L293.18 181.79L293.34 181.14L293.51 180.49L293.69 179.84L293.87 179.2L294.07 178.56L294.27 177.92L294.49 177.28L294.71 176.65L294.94 176.02L295.18 175.39L295.42 174.77L295.68 174.15L295.94 173.53L296.22 172.92L296.5 172.31L296.79 171.7L297.08 171.1L297.39 170.5L297.7 169.9L298.02 169.31L298.35 168.72L298.69 168.13L299.04 167.55L299.39 166.98L303.49 160.43L310.08 146.67L310.16 146.51L310.23 146.34L310.31 146.18L310.39 146.02L310.46 145.85L310.54 145.69L310.61 145.53L310.68 145.36L310.75 145.2L310.83 145.03L310.9 144.87L310.97 144.7L311.04 144.54L311.1 144.37L311.17 144.2L311.24 144.04L311.31 143.87L311.37 143.7L311.44 143.53L311.5 143.37L311.57 143.2L311.63 143.03L311.69 142.86L311.76 142.69L311.82 142.52L311.88 142.36L311.94 142.19L312 142.02L312.06 141.85L312.11 141.68L312.17 141.51L312.23 141.34L312.28 141.16L312.34 140.99L312.39 140.82L312.45 140.65L312.5 140.48L312.55 140.31L312.61 140.13L312.66 139.96L312.91 139.07L313.15 138.18L313.38 137.28L313.6 136.38L313.8 135.48L313.99 134.58L314.16 133.67L314.32 132.77L314.47 131.86L314.6 130.95L314.72 130.04L314.82 129.12L314.91 128.21L314.99 127.3L315.06 126.38L315.11 125.46L315.14 124.55L315.17 123.63L315.18 122.71L315.17 121.8L315.15 120.88L315.12 119.96L315.08 119.05L315.02 118.13L314.95 117.22L314.86 116.3L314.76 115.39L314.65 114.48L314.52 113.57L314.38 112.66L314.23 111.75L314.06 110.85L313.88 109.95L313.69 109.05L313.48 108.15L313.26 107.25L313.02 106.36L312.77 105.47L312.51 104.58L312.23 103.7L310.56 98.49L313.96 102.11L314.46 102.65L314.46 102.65L314.96 103.19ZM487.58 167.76L487.36 168.46L487.14 169.16L486.91 169.87L486.67 170.56L486.43 171.26L486.18 171.95L485.93 172.64L485.67 173.33L485.4 174.02L485.12 174.7L484.84 175.38L484.56 176.06L484.26 176.73L483.96 177.4L483.66 178.07L483.35 178.74L483.03 179.4L482.7 180.06L482.37 180.71L482.03 181.37L481.69 182.02L481.34 182.67L480.99 183.31L480.63 183.95L480.26 184.59L479.89 185.22L479.51 185.85L479.12 186.48L478.73 187.1L478.33 187.72L477.93 188.34L477.52 188.95L477.11 189.56L476.69 190.17L476.49 190.45L476.33 190.64L475.99 191.04L475.66 191.44L475.32 191.83L474.98 192.22L474.63 192.61L474.29 192.99L473.94 193.37L473.58 193.75L473.22 194.12L472.86 194.49L472.5 194.86L472.13 195.23L471.77 195.59L471.39 195.95L471.02 196.31L470.64 196.66L470.26 197.01L469.88 197.36L469.49 197.7L469.1 198.04L468.71 198.38L468.31 198.71L467.91 199.04L467.51 199.37L467.11 199.7L466.7 200.02L466.29 200.33L465.88 200.65L465.47 200.96L465.05 201.27L464.63 201.57L464.21 201.87L463.78 202.17L463.36 202.46L462.93 202.76L462.88 202.79L462.29 203.17L461.71 203.55L461.11 203.92L460.51 204.27L459.91 204.62L459.3 204.96L458.69 205.3L458.07 205.62L457.45 205.93L456.83 206.24L456.2 206.53L455.57 206.82L454.93 207.1L454.29 207.37L453.65 207.62L453 207.87L452.35 208.11L451.7 208.35L451.04 208.57L450.38 208.78L449.72 208.98L449.05 209.18L448.39 209.36L447.72 209.54L447.04 209.7L446.37 209.86L445.69 210L445.01 210.14L444.33 210.26L443.64 210.38L442.95 210.49L442.27 210.59L441.58 210.67L440.88 210.75L440.19 210.82L439.5 210.88L438.8 210.93L438.1 210.96L437.4 210.99L436.7 211.01L434.97 211.04L415.1 212.42L414.38 212.51L413.38 212.63L412.39 212.78L411.4 212.93L410.42 213.1L409.44 213.29L408.46 213.49L407.49 213.71L406.52 213.93L405.56 214.18L404.6 214.44L403.64 214.71L402.69 214.99L401.74 215.29L400.8 215.61L399.86 215.93L398.93 216.28L398.01 216.63L397.08 217L396.17 217.38L395.26 217.78L394.36 218.19L393.46 218.61L392.57 219.05L391.69 219.5L390.81 219.96L389.94 220.44L389.07 220.92L388.22 221.43L387.37 221.94L386.53 222.47L385.69 223.01L384.86 223.56L384.05 224.13L383.23 224.71L382.43 225.3L381.64 225.9L380.85 226.52L380.07 227.15L379.3 227.79L378.54 228.44L369.4 236.41L374.71 223.2L374.92 222.67L375.14 222.15L375.36 221.63L375.58 221.11L375.81 220.6L376.05 220.08L376.28 219.57L376.53 219.06L376.77 218.55L377.02 218.05L377.28 217.54L377.54 217.04L377.8 216.54L378.06 216.04L378.33 215.55L378.61 215.06L378.89 214.57L379.17 214.08L379.46 213.59L379.75 213.11L380.04 212.63L380.34 212.15L380.64 211.67L380.95 211.2L381.26 210.73L381.57 210.26L381.89 209.79L382.21 209.33L382.53 208.87L382.86 208.41L383.2 207.95L383.53 207.5L383.87 207.05L384.22 206.6L384.56 206.16L384.92 205.71L385.18 205.39L385.37 205.18L385.71 204.81L386.05 204.45L386.39 204.1L386.73 203.74L387.08 203.39L387.43 203.04L387.79 202.7L388.14 202.35L388.5 202.01L388.86 201.68L389.23 201.35L389.6 201.02L389.97 200.69L390.34 200.36L390.72 200.04L391.1 199.73L391.48 199.41L391.86 199.1L392.25 198.8L392.64 198.49L393.03 198.19L393.42 197.89L393.82 197.6L394.22 197.31L394.62 197.02L395.03 196.74L395.44 196.46L395.85 196.18L396.26 195.9L396.67 195.63L397.09 195.37L397.51 195.1L397.93 194.84L398.35 194.59L398.78 194.33L399.21 194.08L399.8 193.75L400.39 193.43L400.98 193.11L401.58 192.8L402.19 192.5L402.79 192.21L403.41 191.92L404.02 191.65L404.64 191.38L405.26 191.12L405.88 190.87L406.51 190.63L407.14 190.4L407.77 190.17L408.4 189.96L409.04 189.75L409.68 189.55L410.33 189.36L410.97 189.18L411.62 189.01L412.27 188.84L412.92 188.69L413.58 188.54L414.23 188.4L414.89 188.28L415.55 188.16L416.21 188.04L416.88 187.94L417.54 187.85L418.21 187.76L418.88 187.69L419.55 187.62L420.22 187.56L420.89 187.52L421.56 187.48L422.23 187.45L422.91 187.42L423.58 187.41L424.26 187.41L424.93 187.41L432.66 187.53L447.84 186.06L448.02 186.04L448.2 186.02L448.38 186.01L448.56 185.99L448.74 185.97L448.92 185.94L449.1 185.92L449.27 185.9L449.45 185.88L449.63 185.85L449.81 185.83L449.99 185.8L450.16 185.77L450.34 185.75L450.52 185.72L450.7 185.69L450.88 185.66L451.05 185.63L451.23 185.6L451.41 185.57L451.58 185.54L451.76 185.51L451.94 185.47L452.11 185.44L452.29 185.4L452.47 185.37L452.64 185.33L452.82 185.3L452.99 185.26L453.17 185.22L453.35 185.18L453.52 185.14L453.7 185.1L453.87 185.06L454.05 185.02L454.22 184.98L454.4 184.93L454.57 184.89L454.74 184.84L454.92 184.8L455.81 184.56L456.7 184.3L457.59 184.03L458.47 183.75L459.34 183.46L460.21 183.15L461.08 182.83L461.94 182.5L462.79 182.16L463.64 181.8L464.48 181.43L465.31 181.05L466.14 180.65L466.97 180.25L467.78 179.83L468.59 179.4L469.4 178.96L470.19 178.5L470.98 178.04L471.77 177.56L472.54 177.07L473.31 176.57L474.07 176.06L474.83 175.53L475.57 175L476.31 174.45L477.04 173.9L477.76 173.33L478.47 172.75L479.18 172.16L479.88 171.56L480.56 170.95L481.24 170.33L481.91 169.7L482.57 169.05L483.23 168.4L483.87 167.74L484.5 167.06L485.13 166.38L485.74 165.68L489.33 161.56L487.99 166.34L487.79 167.05L487.79 167.05L487.58 167.76ZM406.84 111.17L407.04 111.87L407.24 112.57L407.43 113.26L407.61 113.97L407.79 114.67L407.96 115.37L408.13 116.08L408.28 116.79L408.43 117.5L408.57 118.21L408.71 118.92L408.84 119.63L408.96 120.34L409.08 121.06L409.19 121.77L409.29 122.49L409.38 123.2L409.47 123.92L409.55 124.64L409.62 125.36L409.69 126.08L409.75 126.8L409.8 127.53L409.85 128.25L409.89 128.97L409.92 129.69L409.94 130.42L409.96 131.14L409.97 131.87L409.97 132.59L409.97 133.31L409.96 134.04L409.94 134.76L409.92 135.49L409.9 135.97L409.85 136.4L409.78 136.9L409.71 137.41L409.64 137.91L409.56 138.41L409.48 138.92L409.39 139.42L409.3 139.92L409.2 140.42L409.1 140.92L409 141.41L408.89 141.91L408.77 142.41L408.65 142.9L408.53 143.4L408.4 143.89L408.27 144.38L408.13 144.87L407.99 145.36L407.85 145.85L407.7 146.33L407.54 146.82L407.39 147.3L407.22 147.78L407.06 148.26L406.88 148.74L406.71 149.22L406.53 149.7L406.34 150.17L406.16 150.65L405.96 151.12L405.77 151.59L405.56 152.06L405.36 152.52L405.15 152.99L404.93 153.45L404.9 153.51L404.61 154.13L404.3 154.74L403.99 155.35L403.66 155.96L403.33 156.55L402.99 157.14L402.64 157.73L402.28 158.31L401.91 158.88L401.54 159.45L401.15 160.01L400.76 160.57L400.36 161.11L399.95 161.66L399.53 162.19L399.1 162.72L398.67 163.24L398.22 163.76L397.77 164.26L397.32 164.77L396.85 165.26L396.38 165.75L395.9 166.22L395.41 166.7L394.91 167.16L394.41 167.62L393.9 168.07L393.38 168.51L392.86 168.94L392.33 169.37L391.79 169.78L391.24 170.19L390.69 170.6L390.13 170.99L389.57 171.37L389 171.75L388.42 172.12L387.84 172.47L387.25 172.82L386.65 173.17L384.61 174.32L368.05 184.83L367.05 185.54L366.26 186.11L365.47 186.7L364.7 187.3L363.93 187.92L363.18 188.54L362.44 189.18L361.71 189.82L360.99 190.48L360.29 191.15L359.59 191.83L358.91 192.53L358.23 193.23L357.57 193.94L356.92 194.66L356.29 195.4L355.66 196.14L355.05 196.89L354.45 197.66L353.87 198.43L353.29 199.21L352.73 200L352.18 200.8L351.65 201.61L351.12 202.43L350.62 203.26L350.12 204.09L349.64 204.93L349.17 205.79L348.71 206.64L348.27 207.51L347.85 208.39L347.43 209.27L347.03 210.16L346.65 211.06L346.28 211.96L345.92 212.87L345.58 213.79L345.25 214.71L344.94 215.64L344.65 216.58L341.09 228.12L338.08 213.38L337.97 212.83L337.86 212.29L337.76 211.74L337.67 211.19L337.58 210.64L337.49 210.09L337.41 209.54L337.33 208.99L337.26 208.44L337.2 207.89L337.13 207.34L337.08 206.79L337.02 206.23L336.98 205.68L336.93 205.13L336.89 204.57L336.86 204.02L336.83 203.47L336.81 202.91L336.79 202.36L336.77 201.8L336.76 201.25L336.76 200.69L336.76 200.14L336.76 199.58L336.77 199.03L336.79 198.47L336.8 197.92L336.83 197.36L336.85 196.81L336.89 196.25L336.93 195.7L336.97 195.15L337.01 194.59L337.07 194.04L337.12 193.48L337.18 192.99L337.25 192.6L337.33 192.12L337.43 191.64L337.52 191.16L337.63 190.69L337.73 190.21L337.84 189.74L337.96 189.27L338.08 188.8L338.2 188.33L338.33 187.86L338.46 187.39L338.6 186.92L338.74 186.46L338.88 185.99L339.03 185.53L339.18 185.07L339.34 184.61L339.5 184.15L339.67 183.7L339.84 183.24L340.02 182.79L340.19 182.34L340.38 181.89L340.56 181.44L340.76 180.99L340.95 180.55L341.15 180.11L341.36 179.66L341.56 179.22L341.78 178.79L341.99 178.35L342.21 177.92L342.44 177.48L342.67 177.05L342.9 176.63L343.14 176.2L343.47 175.62L343.81 175.05L344.15 174.49L344.5 173.93L344.87 173.37L345.24 172.83L345.61 172.28L346 171.75L346.39 171.22L346.79 170.69L347.19 170.17L347.61 169.66L348.03 169.16L348.46 168.66L348.89 168.16L349.34 167.68L349.79 167.2L350.24 166.72L350.71 166.26L351.18 165.8L351.65 165.34L352.13 164.9L352.62 164.46L353.12 164.03L353.62 163.6L354.13 163.19L354.64 162.78L355.17 162.37L355.69 161.98L356.22 161.59L356.76 161.21L357.31 160.84L357.86 160.47L358.41 160.11L358.97 159.76L359.54 159.42L360.11 159.09L360.69 158.76L361.27 158.45L361.86 158.14L369.15 154.38L381.88 145.77L382.03 145.67L382.17 145.57L382.32 145.47L382.46 145.37L382.61 145.27L382.75 145.17L382.9 145.06L383.04 144.96L383.18 144.85L383.33 144.75L383.47 144.64L383.61 144.54L383.75 144.43L383.89 144.32L384.03 144.21L384.17 144.11L384.31 144L384.45 143.89L384.59 143.78L384.72 143.67L384.86 143.55L385 143.44L385.14 143.33L385.27 143.21L385.41 143.1L385.54 142.99L385.68 142.87L385.81 142.76L385.94 142.64L386.08 142.52L386.21 142.4L386.34 142.29L386.47 142.17L386.6 142.05L386.73 141.93L386.86 141.81L386.99 141.69L387.12 141.57L387.25 141.44L387.38 141.32L387.5 141.21L388.15 140.57L388.78 139.93L389.41 139.27L390.03 138.61L390.63 137.93L391.22 137.25L391.8 136.56L392.37 135.86L392.92 135.15L393.47 134.43L394 133.71L394.52 132.97L395.02 132.23L395.52 131.48L396 130.72L396.47 129.96L396.93 129.19L397.37 128.41L397.8 127.62L398.22 126.83L398.63 126.03L399.02 125.22L399.4 124.41L399.77 123.59L400.12 122.76L400.46 121.93L400.78 121.1L401.1 120.25L401.4 119.41L401.68 118.55L401.95 117.69L402.21 116.83L402.45 115.96L402.68 115.09L402.9 114.21L403.1 113.33L403.28 112.45L403.46 111.56L403.62 110.66L403.76 109.77L404.61 104.17L406.4 109.78L406.62 110.48L406.62 110.48L406.84 111.17ZM194.2 223.34L193.47 223.24L193.08 223.2L192.82 223.15L192.31 223.05L191.8 222.97L191.28 222.88L190.77 222.8L195.66 223.55L194.93 223.44L194.93 223.44L194.2 223.34ZM294.17 210.16L294.23 210.31L294.28 210.5L294.43 210.98L294.58 211.45L294.73 211.92L293.62 208.56L293.8 209.1L293.99 209.63L293.99 209.63L294.17 210.16ZM385.27 205.27L385.18 205.39L385.04 205.54L384.71 205.91L384.38 206.29L384.06 206.66L386.36 203.97L385.99 204.4L385.63 204.84L385.63 204.84L385.27 205.27ZM337.18 192.93L337.18 192.99L337.16 193.08L337.08 193.56L337.01 194.04L336.94 194.52L337.4 191.28L337.32 191.83L337.25 192.38L337.25 192.38L337.18 192.93ZM475.83 191.36L476.26 190.77L476.49 190.45L476.65 190.24L476.98 189.84L477.3 189.43L477.62 189.02L477.94 188.61L474.95 192.55L475.39 191.96L475.39 191.96L475.83 191.36ZM226.56 169.94L227.66 170.46L228.69 171.09L229.63 171.84L230.49 172.68L231.25 173.61L231.9 174.63L232.43 175.72L232.84 176.87L233.12 178.09L233.25 179.34L233.23 180.64L233.11 182.37L232.97 183.48L232.72 184.55L232.37 185.58L231.93 186.56L231.39 187.48L230.77 188.34L230.07 189.13L229.29 189.85L228.45 190.49L227.55 191.04L226.59 191.51L225.58 191.89L224.53 192.16L223.45 192.33L222.33 192.38L221.08 192.31L219.88 192.12L218.72 191.8L217.62 191.36L216.57 190.82L215.6 190.18L214.69 189.44L213.87 188.61L213.13 187.71L212.49 186.73L211.94 185.68L211.51 184.58L211.19 183.42L211 182.21L210.93 180.97L210.93 179.39L210.98 178.35L211.14 177.35L211.39 176.38L211.73 175.45L212.16 174.56L212.67 173.73L213.26 172.94L213.92 172.23L214.64 171.57L215.43 170.99L216.28 170.49L217.17 170.06L218.12 169.73L219.1 169.49L220.13 169.34L221.63 169.21L222.93 169.18L224.19 169.29L225.4 169.55L225.4 169.55L226.56 169.94ZM454.35 155.31L455.45 155.83L456.47 156.47L457.42 157.21L458.28 158.05L459.03 158.99L459.68 160L460.22 161.09L460.63 162.25L460.9 163.46L461.04 164.71L461.02 166.01L460.9 167.74L460.76 168.85L460.51 169.92L460.16 170.95L459.71 171.93L459.18 172.85L458.55 173.71L457.85 174.5L457.08 175.22L456.24 175.86L455.34 176.42L454.38 176.88L453.37 177.26L452.32 177.53L451.23 177.7L450.11 177.75L448.87 177.68L447.67 177.49L446.51 177.17L445.41 176.73L444.36 176.19L443.38 175.55L442.48 174.81L441.65 173.98L440.92 173.08L440.27 172.1L439.73 171.05L439.3 169.95L438.98 168.79L438.78 167.59L438.72 166.34L438.72 164.76L438.77 163.72L438.92 162.72L439.17 161.75L439.52 160.82L439.95 159.93L440.46 159.1L441.04 158.32L441.7 157.6L442.43 156.94L443.22 156.36L444.06 155.86L444.96 155.43L445.9 155.1L446.89 154.86L447.92 154.72L449.42 154.58L450.72 154.55L451.98 154.66L453.19 154.92L453.19 154.92L454.35 155.31ZM247.25 155.33L246.67 154.88L246.35 154.64L246.16 154.47L245.76 154.13L245.37 153.8L244.97 153.47L244.57 153.14L248.41 156.25L247.83 155.79L247.83 155.79L247.25 155.33ZM296.26 120.94L297.35 121.46L298.38 122.09L299.33 122.84L300.18 123.68L300.94 124.61L301.59 125.63L302.12 126.72L302.53 127.87L302.81 129.09L302.94 130.34L302.93 131.64L302.8 133.37L302.66 134.48L302.42 135.55L302.07 136.58L301.62 137.56L301.08 138.48L300.46 139.34L299.76 140.13L298.98 140.85L298.14 141.49L297.24 142.04L296.28 142.51L295.28 142.89L294.23 143.16L293.14 143.33L292.02 143.38L290.78 143.31L289.57 143.12L288.42 142.8L287.31 142.36L286.27 141.82L285.29 141.18L284.38 140.44L283.56 139.61L282.82 138.71L282.18 137.73L281.64 136.68L281.2 135.58L280.89 134.42L280.69 133.21L280.62 131.97L280.62 130.39L280.68 129.35L280.83 128.35L281.08 127.38L281.42 126.45L281.85 125.56L282.36 124.73L282.95 123.94L283.61 123.23L284.33 122.57L285.12 121.99L285.97 121.49L286.87 121.06L287.81 120.73L288.8 120.49L289.82 120.34L291.32 120.21L292.62 120.18L293.88 120.29L295.1 120.55L295.1 120.55L296.26 120.94ZM409.85 136.94L409.89 136.21L409.9 135.97L409.91 135.89L409.96 135.38L410.01 134.87L410.06 134.37L410.1 133.86L409.75 138.39L409.8 137.66L409.8 137.66L409.85 136.94ZM377.91 115.94L379.01 116.46L380.03 117.09L380.98 117.84L381.83 118.68L382.59 119.61L383.24 120.63L383.78 121.72L384.19 122.87L384.46 124.09L384.6 125.34L384.58 126.64L384.45 128.37L384.32 129.48L384.07 130.55L383.72 131.58L383.27 132.56L382.74 133.48L382.11 134.34L381.41 135.13L380.64 135.85L379.8 136.49L378.89 137.04L377.94 137.51L376.93 137.89L375.88 138.16L374.79 138.33L373.67 138.38L372.43 138.31L371.23 138.12L370.07 137.8L368.96 137.36L367.92 136.82L366.94 136.18L366.04 135.44L365.21 134.61L364.47 133.71L363.83 132.73L363.29 131.68L362.86 130.58L362.54 129.42L362.34 128.21L362.28 126.97L362.28 125.39L362.33 124.35L362.48 123.35L362.73 122.38L363.08 121.45L363.5 120.56L364.01 119.73L364.6 118.94L365.26 118.23L365.99 117.57L366.78 116.99L367.62 116.49L368.52 116.06L369.46 115.73L370.45 115.49L371.47 115.34L372.98 115.21L374.27 115.18L375.53 115.29L376.75 115.55L376.75 115.55L377.91 115.94ZM329.09 125.46L328.8 124.78L328.64 124.42L328.56 124.17L328.38 123.68L328.2 123.2L328.01 122.71L327.82 122.23L329.65 126.83L329.37 126.14L329.37 126.14L329.09 125.46Z" id="b3zrMwKsZm" class="tHuSHuBy_0"></path></defs><g><g><use xlink:href="#b3zrMwKsZm" opacity="1" fill="#b94242" fill-opacity="0.94"></use><g><use xlink:href="#b3zrMwKsZm" opacity="1" fill-opacity="0" stroke="#ffffff" stroke-width="2.5" stroke-opacity="1"></use></g></g></g><style data-made-with="vivus-instant">.tHuSHuBy_0{stroke-dasharray:3152 3154;stroke-dashoffset:3153;animation:tHuSHuBy_draw_0 3000ms linear 0ms infinite,tHuSHuBy_fade 3000ms linear 0ms infinite;}@keyframes tHuSHuBy_draw{100%{stroke-dashoffset:0;}}@keyframes tHuSHuBy_fade{0%{stroke-opacity:1;}100%{stroke-opacity:1;}100%{stroke-opacity:0;}}@keyframes tHuSHuBy_draw_0{0%{stroke-dashoffset: 3153}100%{ stroke-dashoffset: 0;}100%{ stroke-dashoffset: 0;}}</style></svg>